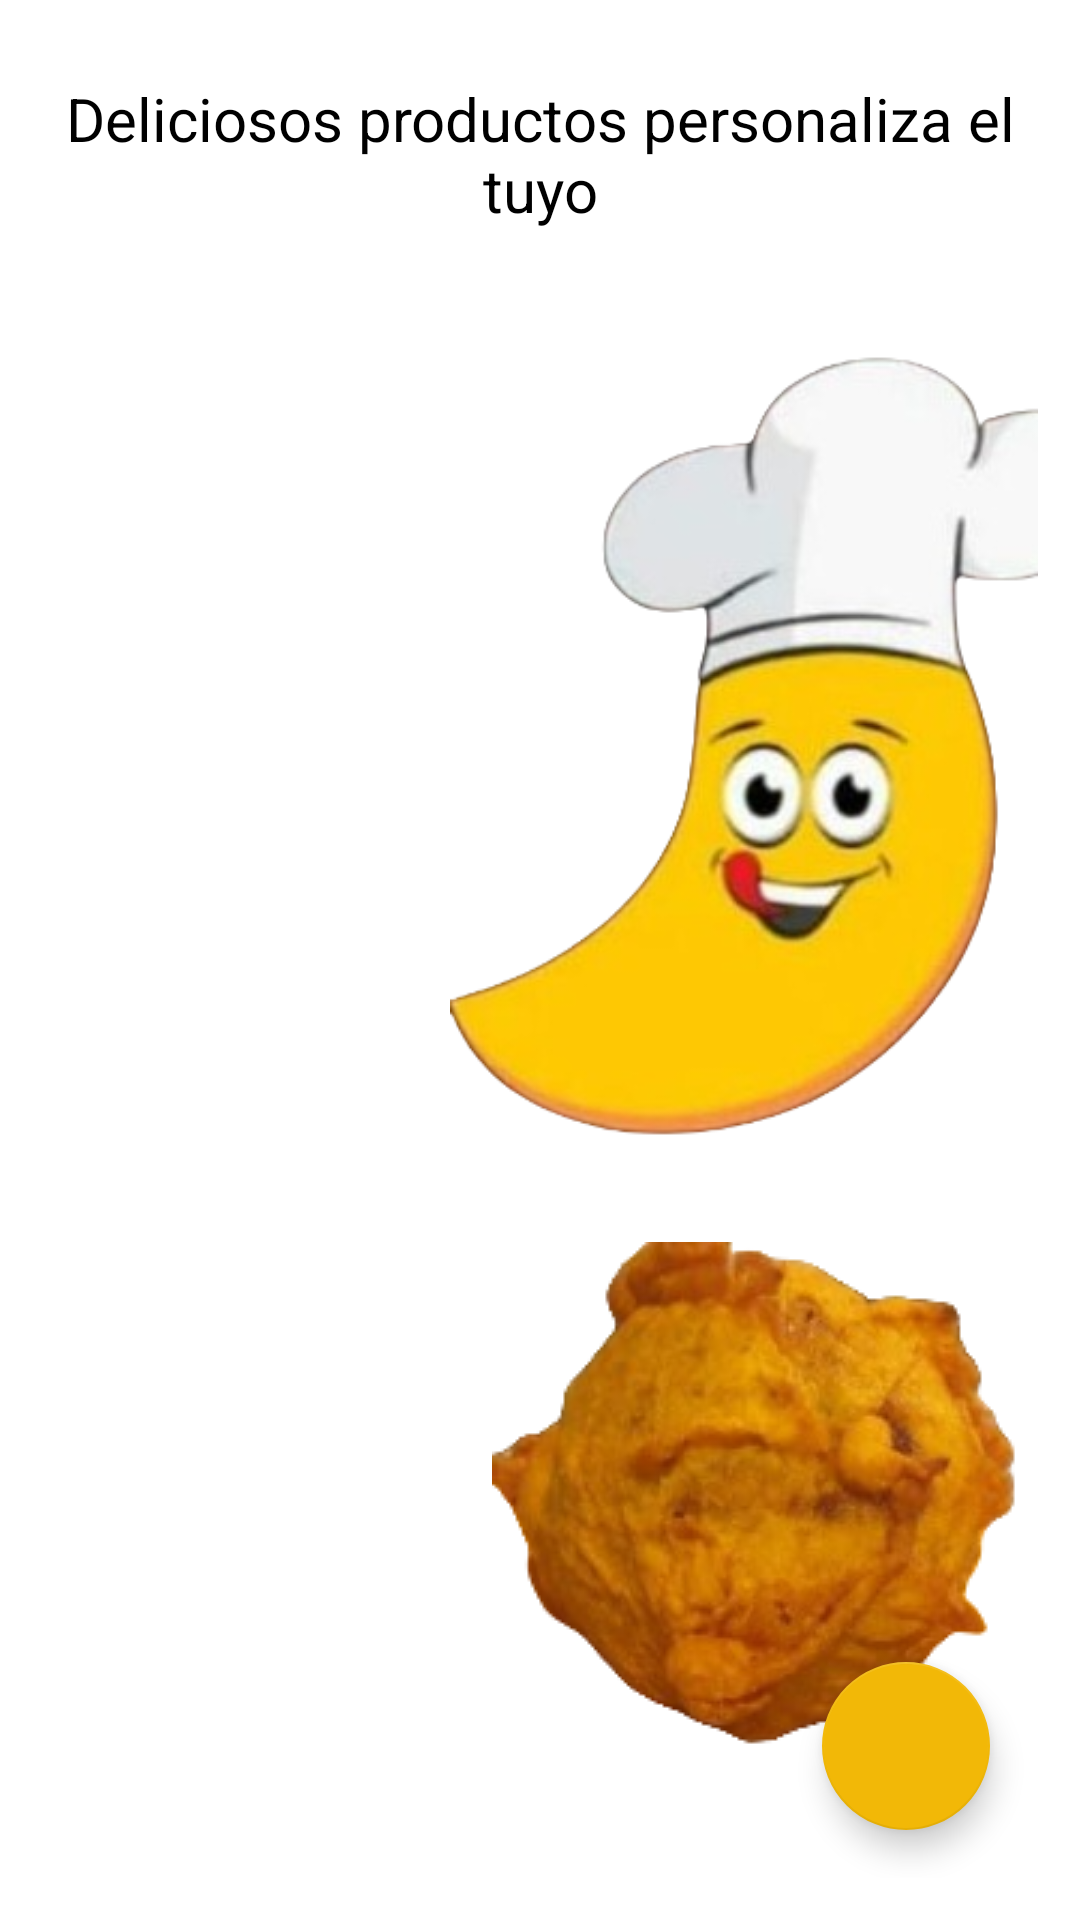

Write the Android layout XML for this screen, with the resource values it uses.
<!-- AndroidManifest.xml: application theme Theme.DeliCorrientazos -->
<!-- res/layout/activity_delicias_mcproduct.xml -->
<?xml version="1.0" encoding="utf-8"?>
<FrameLayout xmlns:android="http://schemas.android.com/apk/res/android"
    xmlns:app="http://schemas.android.com/apk/res-auto"
    xmlns:tools="http://schemas.android.com/tools"
    android:layout_width="match_parent"
    android:layout_height="match_parent"
    tools:context=".ui.home.services.delicias.DeliciasMcActivity"
    android:id="@+id/container_delicias_mc"
    android:padding="14dp"
    >

    <TextView
        android:layout_width="match_parent"
        android:layout_height="wrap_content"
        android:layout_marginTop="12dp"
        android:text="Deliciosos productos personaliza el tuyo"
        android:textAlignment="center"
        android:textColor="#000000"
        android:textSize="20sp" />

    <ImageView
        android:id="@+id/imageView"
        android:layout_width="231dp"
        android:layout_height="303dp"
        android:layout_marginStart="136dp"
        android:layout_marginTop="86dp"
        android:contentDescription="@string/all"
        android:src="@drawable/pixlr_bg_result__2_" />

    <androidx.recyclerview.widget.RecyclerView
        android:id="@+id/recyclerViewIngredientes"
        android:layout_width="378dp"
        android:layout_height="652dp"
        android:layout_marginTop="30dp"
        android:layout_marginEnd="20dp"
        app:layoutManager="LinearLayoutManager"
        tools:listitem="@layout/item_ingredientes" />

    <ImageView
        android:id="@+id/imageView4"
        android:layout_width="wrap_content"
        android:layout_height="wrap_content"
        android:layout_marginStart="150dp"
        android:layout_marginTop="400dp"
        android:src="@drawable/whatsapp_image_2022_08_23_at_6_07_52_pm" />

    <com.google.android.material.floatingactionbutton.FloatingActionButton
        android:id="@+id/btnAddCartDMC"
        android:layout_width="wrap_content"
        android:layout_height="wrap_content"
        android:layout_gravity="end|bottom"
        android:layout_margin="16dp"
        android:clickable="true"
        app:backgroundTint="@color/app_color"
        app:srcCompat="@drawable/ic_baseline_add_shopping_cart_24"
        android:focusable="true"
        android:contentDescription="@string/cart" />


</FrameLayout>
<!-- res/layout/item_ingredientes.xml (included above) -->
<?xml version="1.0" encoding="utf-8"?>
<androidx.cardview.widget.CardView xmlns:android="http://schemas.android.com/apk/res/android"
    xmlns:app="http://schemas.android.com/apk/res-auto"
    xmlns:tools="http://schemas.android.com/tools"
    android:layout_width="150dp"
    android:layout_marginTop="45dp"
    android:layout_marginEnd="20dp"
    android:layout_marginStart="10dp"
    android:layout_height="45dp">


    <androidx.constraintlayout.widget.ConstraintLayout
        android:layout_width="match_parent"
        android:layout_height="match_parent">


        <CheckBox
            android:id="@+id/checkBoxIngrediente"
            android:layout_width="wrap_content"
            android:layout_height="wrap_content"
            android:layout_marginStart="1dp"
            android:onClick="onCheckboxClicked"
            android:text="@string/ingrediente"
            app:layout_constraintBottom_toBottomOf="parent"
            app:layout_constraintEnd_toEndOf="parent"
            app:layout_constraintHorizontal_bias="0.0"
            app:layout_constraintStart_toStartOf="parent"
            app:layout_constraintTop_toTopOf="parent"
            app:layout_constraintVertical_bias="0.0" />


    </androidx.constraintlayout.widget.ConstraintLayout>

</androidx.cardview.widget.CardView>
<!-- resources referenced by this layout -->
<resources>
  <color name="app_color">#F2B807</color>
  <!-- drawable pixlr_bg_result__2_: png bitmap (drawable, 90418 bytes) -->
  <!-- drawable whatsapp_image_2022_08_23_at_6_07_52_pm: png bitmap (drawable, 45814 bytes) -->
  <string name="all" />
  <string name="cart">cart</string>
  <string name="ingrediente">Ingrediente</string>
  <style name="Theme.DeliCorrientazos" parent="Theme.MaterialComponents.Light.NoActionBar">
          
          <item name="colorPrimary">@color/app_color</item>
          <item name="colorPrimaryVariant">@color/app_color_variant</item>
          <item name="colorOnPrimary">@color/white</item>
          
          <item name="colorSecondary">@color/teal_200</item>
          <item name="colorSecondaryVariant">@color/teal_700</item>
          <item name="colorOnSecondary">@color/black</item>
          
          <item name="android:statusBarColor" tools:targetApi="l">?attr/colorPrimaryVariant</item>
          
      </style>
  <color name="app_color_variant">#ff9100</color>
  <color name="white">#FFFFFFFF</color>
  <color name="teal_200">#FF03DAC5</color>
  <color name="teal_700">#FF018786</color>
  <color name="black">#FF000000</color>
</resources>
